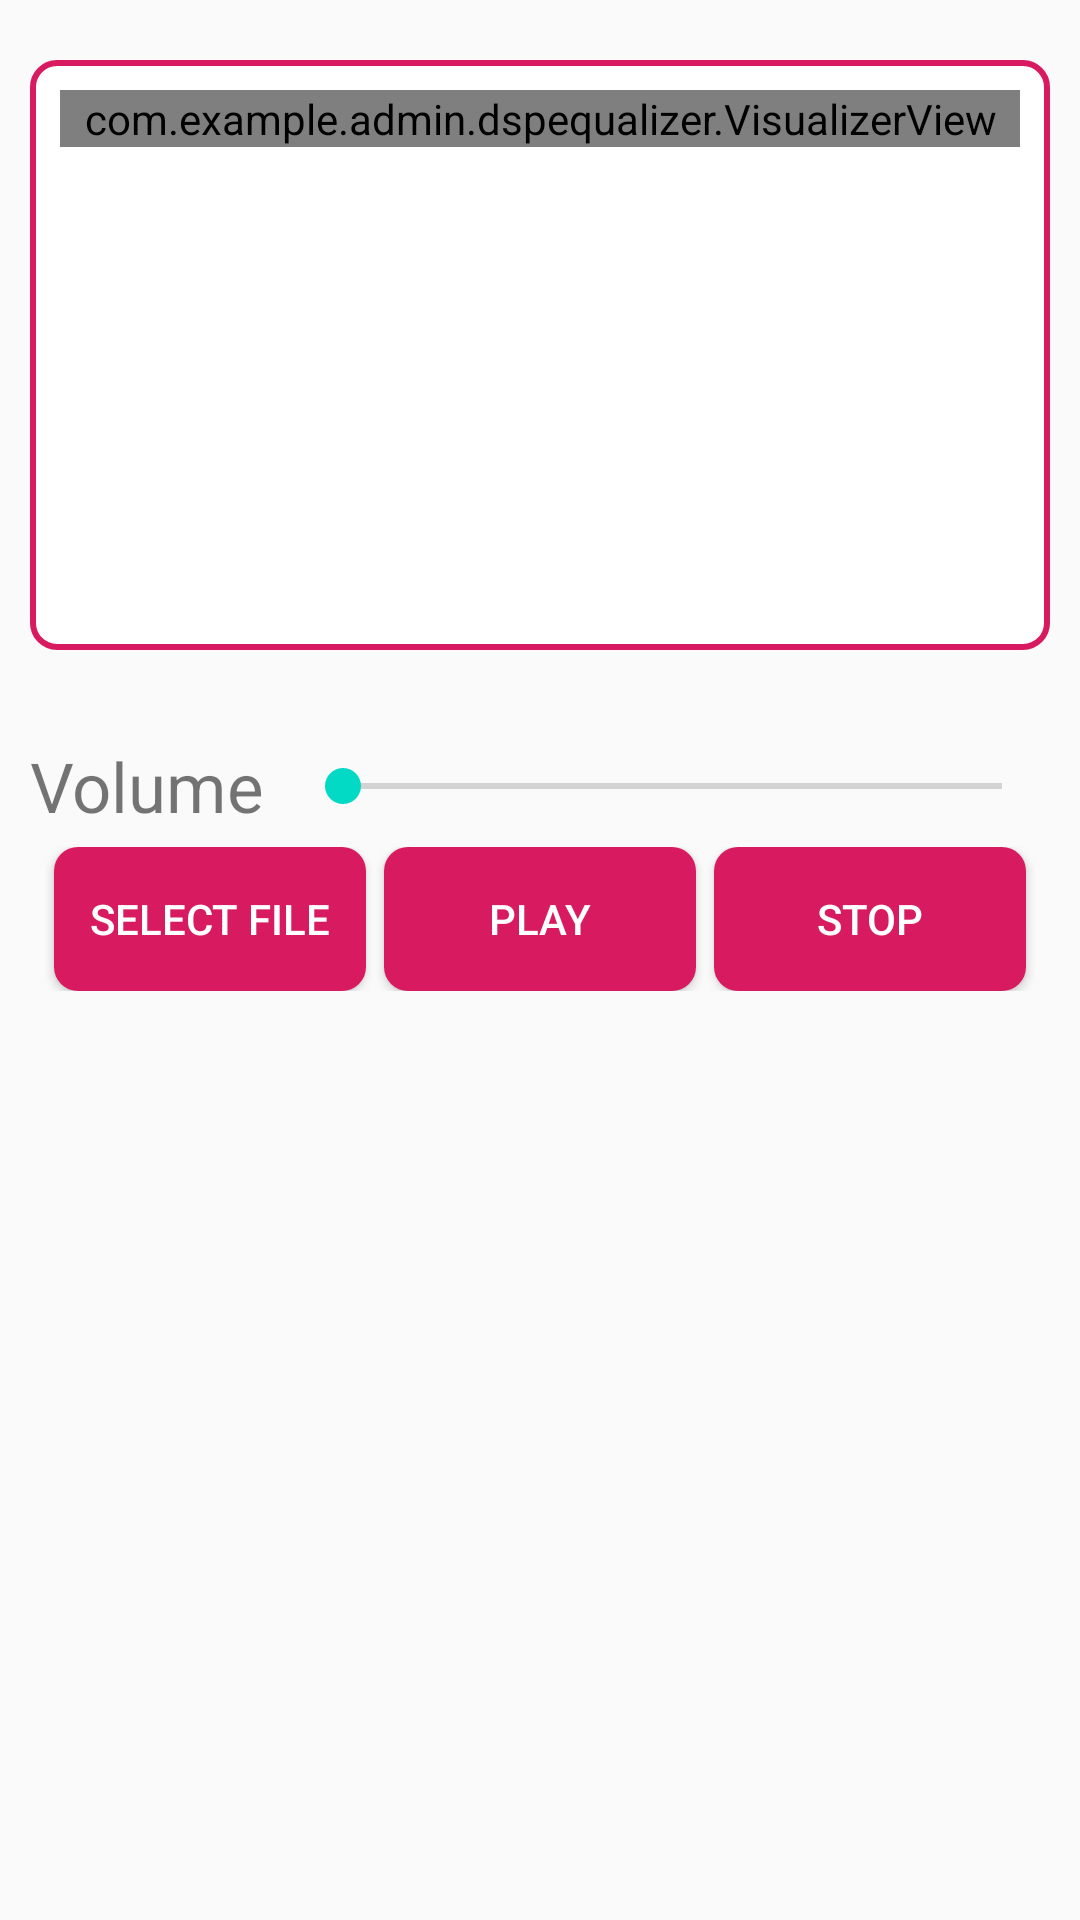

Reconstruct the res/layout file that produces this screen, plus the resources it refers to.
<!-- AndroidManifest.xml: application theme AppTheme -->
<!-- res/layout/activity_main.xml -->
<?xml version="1.0" encoding="utf-8"?>
<LinearLayout xmlns:android="http://schemas.android.com/apk/res/android"
    xmlns:app="http://schemas.android.com/apk/res-auto"
    xmlns:tools="http://schemas.android.com/tools"
    android:layout_width="match_parent"
    android:layout_height="match_parent"
    android:orientation="vertical"
    android:padding="10dp"
    android:weightSum="3"
    tools:context=".MainActivity">


    <RelativeLayout
        android:layout_marginTop="10dp"
        android:background="@drawable/item_border"
        android:padding="10dp"
        android:layout_width="match_parent"
        android:layout_height="wrap_content"
        android:layout_weight="2">
        <com.gauravk.audiovisualizer.visualizer.BarVisualizer
            android:visibility="invisible"
            xmlns:custom="http://schemas.android.com/apk/res-auto"
            android:id="@+id/bar_spectrum"
            android:layout_width="match_parent"
            android:layout_height="match_parent"
            custom:avDensity="1"
            custom:avWidth="2dp"
            custom:avGravity="top"
            custom:avType="fill"
            custom:avColor="#D81B60"
            custom:avSpeed="normal"/>
        <com.example.admin.dspequalizer.VisualizerView
            android:id="@+id/time_spectrum"
            android:layout_width="match_parent"
            android:layout_height="wrap_content" />
    </RelativeLayout>


    <LinearLayout
        android:layout_marginTop="20dp"
        android:layout_width="match_parent"
        android:layout_height="match_parent"
        android:layout_weight="1"
        android:orientation="vertical">

        <LinearLayout
            android:id="@+id/linearlayout_eqband"
            android:layout_width="match_parent"
            android:layout_height="wrap_content"
            android:gravity="center"
            android:orientation="vertical"
            android:paddingLeft="40sp"></LinearLayout>

        <LinearLayout
            android:layout_width="match_parent"
            android:layout_height="wrap_content"
            android:layout_marginTop="10dp"
            android:orientation="horizontal">

            <TextView
                android:layout_width="wrap_content"
                android:layout_height="wrap_content"
                android:layout_marginRight="10sp"
                android:text="Volume"
                android:textSize="23sp" />

            <SeekBar
                android:id="@+id/seekbar_volume"
                android:layout_width="match_parent"
                android:layout_height="match_parent" />
        </LinearLayout>

        <LinearLayout
            android:layout_width="match_parent"
            android:layout_height="wrap_content"
            android:orientation="horizontal"
            android:padding="5sp"
            android:weightSum="3">

            <Button
                android:textColor="@android:color/white"
                android:background="@drawable/button_border"
                android:id="@+id/btn_select"
                android:layout_width="wrap_content"
                android:layout_height="wrap_content"
                android:layout_marginLeft="3sp"
                android:layout_marginRight="3sp"
                android:layout_weight="1"
                android:text="Select File" />

            <Button
                android:textColor="@android:color/white"
                android:background="@drawable/button_border"
                android:id="@+id/btn_play"
                android:layout_width="wrap_content"
                android:layout_height="wrap_content"
                android:layout_marginLeft="3sp"
                android:layout_marginRight="3sp"
                android:layout_weight="1"
                android:text="Play" />

            <Button
                android:textColor="@android:color/white"
                android:background="@drawable/button_border"
                android:id="@+id/btn_stop"
                android:layout_width="wrap_content"
                android:layout_height="wrap_content"
                android:layout_marginLeft="3sp"
                android:layout_marginRight="3sp"
                android:layout_weight="1"
                android:text="Stop" />
        </LinearLayout>
    </LinearLayout>

</LinearLayout>
<!-- resources referenced by this layout -->
<resources>
  <!-- drawable button_border (drawable-v24) -->
  <?xml version="1.0" encoding="utf-8"?>
  <shape xmlns:android="http://schemas.android.com/apk/res/android"
      android:shape="rectangle">
      <corners android:radius="8dp"></corners>
      <solid android:color="#D81B60" />
  </shape>
  <!-- drawable item_border (drawable-v24) -->
  <?xml version="1.0" encoding="utf-8"?>
  <shape xmlns:android="http://schemas.android.com/apk/res/android"
      android:shape="rectangle">
      <corners android:radius="8dp"></corners>
      <solid android:color="#FFFFFF" />
      <stroke
          android:width="2dp"
          android:color="#D81B60" />
  </shape>
  <style name="AppTheme" parent="Theme.AppCompat.Light.DarkActionBar">
          
          <item name="colorPrimary">@color/colorPrimary</item>
          <item name="colorPrimaryDark">@color/colorPrimaryDark</item>
          <item name="colorAccent">@color/colorAccent</item>
      </style>
  <!-- not gathered from this repository: default colours our renderer supplied (Android Studio template values) -->
  <color name="colorPrimary">#FF6200EE</color>
  <color name="colorPrimaryDark">#FF3700B3</color>
  <color name="colorAccent">#FF03DAC5</color>
</resources>
